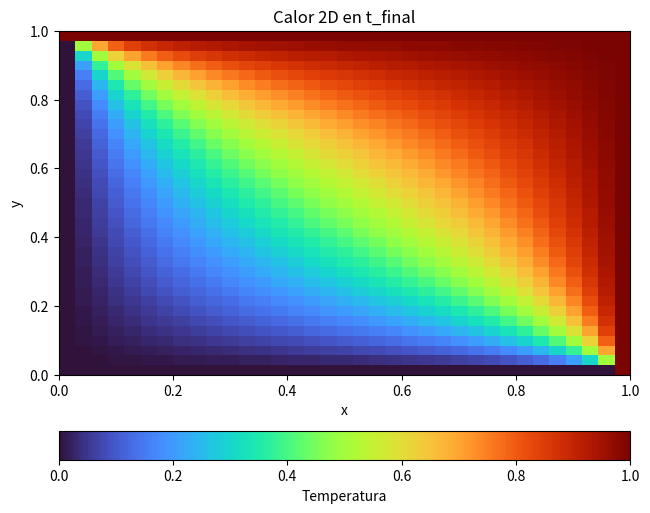

Write Python code to recreate this figure.
import numpy as np
import matplotlib.pyplot as plt


def apply_bc(u):
    u[:, 0] = 0.0
    u[0, :] = 0.0
    u[:, -1] = 1.0
    u[-1, :] = 1.0
    return u


def build_problem(alpha=1.0, L=1.0, T=0.5, N=34, r_obj=0.22):
    h = L / N
    dt = r_obj * h * h / alpha
    nt = int(np.ceil(T / dt))
    dt = T / nt
    r = alpha * dt / (h * h)
    x = np.linspace(0.0, L, N + 1)
    y = np.linspace(0.0, L, N + 1)
    X, Y = np.meshgrid(x, y, indexing="xy")
    u = 0.25 * np.exp(-((X - 0.35)**2 + (Y - 0.35)**2) / 0.02)
    u = apply_bc(u)
    return x, y, dt, nt, r, u


def step_heat2d(u, r):
    un = u.copy()
    u_new = un.copy()
    u_new[1:-1, 1:-1] = un[1:-1, 1:-1] + r * (
        un[2:, 1:-1] + un[:-2, 1:-1] + un[1:-1, 2:] + un[1:-1, :-2] - 4.0 * un[1:-1, 1:-1]
    )
    return apply_bc(u_new)


def solve_heat2d(alpha=1.0, L=1.0, T=0.5, N=34, r_obj=0.22, store_every=4):
    x, y, dt, nt, r, u = build_problem(alpha=alpha, L=L, T=T, N=N, r_obj=r_obj)
    t_hist = [0.0]
    U_hist = [u.copy()]
    for n in range(nt):
        u = step_heat2d(u, r)
        t_next = (n + 1) * dt
        if (n + 1) % store_every == 0 or (n + 1) == nt:
            t_hist.append(t_next)
            U_hist.append(u.copy())
    return x, y, r, np.array(t_hist), np.array(U_hist)


x, y, r, t_hist, U_hist = solve_heat2d()
print(f"r={r:.6f}")
print(f"t_final={t_hist[-1]:.6f}")


plt.figure(figsize=(6.6, 5.3))
im = plt.imshow(U_hist[-1], extent=[0, 1, 0, 1], origin="lower", cmap="turbo", vmin=0.0, vmax=1.0, aspect="auto")
plt.colorbar(im, orientation="horizontal", pad=0.12, label="Temperatura")
plt.title("Calor 2D en t_final")
plt.xlabel("x")
plt.ylabel("y")
plt.tight_layout()
plt.show()
